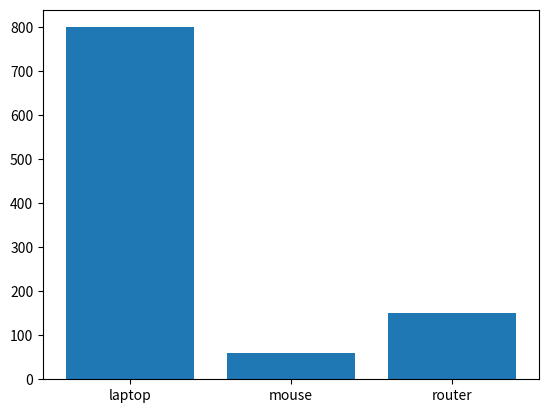
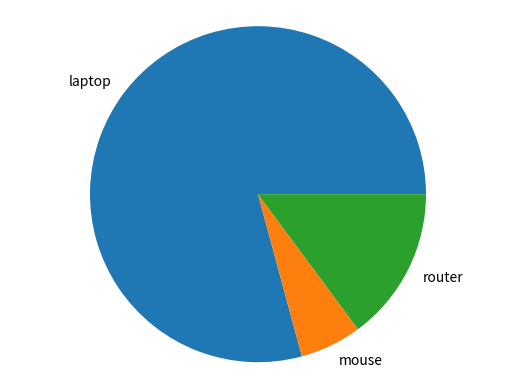

Reproduce these figures in Python, in order.
import matplotlib.pyplot as plt

def generate_bar_chart(labels, values):
    fig, ax = plt.subplots()
    ax.bar(labels, values)
    plt.show()

def generate_pie_chart(labels, values):
    fig, ax = plt.subplots()
    ax.pie(values, labels = labels)
    ax.axis('equal')    #Revisar, parece que ya viene por defecto este valor al ser un pie chart
    plt.show()

if __name__ == '__main__':
    labels = ['laptop', 'mouse', 'router']
    values = [800, 60, 150]
    generate_bar_chart(labels, values)
    generate_pie_chart(labels, values)